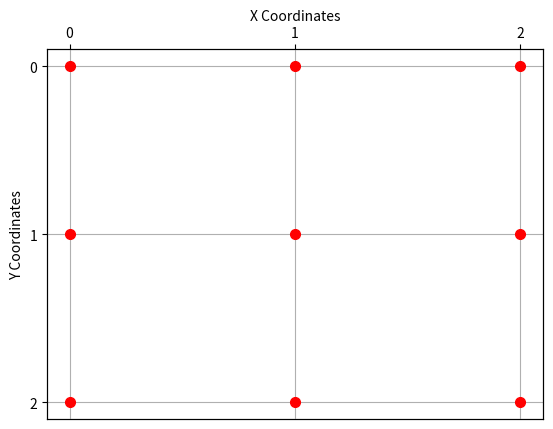

This figure's Python source:
#Libraries
import numpy as np

#Lattice Size
L_x=3
L_y=3

#Create 2-D Lattice. Numbers Represents Each Lattice Sites
lat = np.arange(L_x*L_y).reshape(L_x,L_y)
array = np.append(lat, lat, axis=0)
lattice = array[:-L_x, :]

#Respectively Site Coordinates on Lattice
x_co = np.arange(L_x)
y_co = np.arange(L_y)
arr = []
for j in range(len(x_co)):
    for i in range(len(y_co)):
        arr=np.append(arr, [x_co[i], y_co[j]])
xy = arr.reshape((L_x*L_y,2))

#Find Neighbors Each Sites with Tight-Binding Approximation (But for Hard-Wall Boundary Conditions) 
def HardBC(arr):
    neighbors = {}
    for i in range(len(arr)):
        for j, value in enumerate(arr[i]):
            if i == 0 or i == len(arr) - 1 or j == 0 or j == len(arr[i]) - 1:
                new_neighbors = []
                if i != 0:
                    new_neighbors.append(arr[i - 1][j])  
                if j != len(arr[i]) - 1:
                    new_neighbors.append(arr[i][j + 1]) 
                if i != len(arr) - 1:
                    new_neighbors.append(arr[i + 1][j])  
                if j != 0:
                    new_neighbors.append(arr[i][j - 1])
            else:
                new_neighbors = [
                    arr[i - 1][j],  
                    arr[i][j + 1],  
                    arr[i + 1][j],  
                    arr[i][j - 1]   
                ]
            neighbors[value] = new_neighbors
    return neighbors

#Find Neighbors Each Sites with Tight-Binding Approximation (But for Periodic Boundary Conditions) 
def PerBC(arr):
    neighbors = {}
    for i in range(len(arr)):
        for j, value in enumerate(arr[i]):
            new_neighbors = [
                arr[(i - 1)%L_x][j%L_y],  
                arr[i%L_x][(j + 1)%L_y],  
                arr[(i + 1)%L_x][j%L_y],  
                arr[i%L_x][(j - 1)%L_y]   
            ]
            neighbors[value] = new_neighbors
    return neighbors

#Definiton For Easy Operation Which Show Nearest Neighbors (Tigh-Binding Approximation) Each Sites
HardBCLat = HardBC(lattice)
PerBCLat = PerBC(lattice)

#Libraries
import matplotlib.pyplot as plt

#Lattice Visualization 
fig1, ax1 = plt.subplots()
ax2 = ax1.twiny()
for i in range(L_x):
    for j in range(L_y):
        plt.plot(i, j, 'ro', markersize=7)
ax1.axes.get_xaxis().set_visible(False)        
plt.xticks(x_co)
plt.yticks(y_co)
ax1.invert_yaxis()  
ax1.set_ylabel('Y Coordinates')  
ax2.set_xlabel('X Coordinates')
ax1.grid()
ax2.grid()   

#Find Tight-Binding Neighbors (for Periodic Boundary Conditions) with Lattice Visualization
def PlotPerBC(choose_x, choose_y):
    plt.plot(choose_x, choose_y, 'bo', markersize=7, label='Your Choice')
    plt.plot((choose_x+1)%L_x, choose_y%L_y, 'co', markersize=7, label='Periodic Neighbors')
    plt.plot((choose_x-1)%L_x, choose_y%L_y, 'co', markersize=7)
    plt.plot(choose_x%L_x, (choose_y+1)%L_y, 'co', markersize=7)
    plt.plot(choose_x%L_x, (choose_y-1)%L_y, 'co', markersize=7)
    plt.legend(loc="upper left")
    plt.show()

#Find Tight-Binding Neighbors (for Hard-Wall Boundary Condition) with Lattice Visualization    
def PlotHardBC(choose_x, choose_y):
    plt.plot(choose_x, choose_y, 'bo', markersize=7, label='Your Choice')
    if choose_x==0 or choose_x==L_x-1 or choose_y==0 or choose_y==L_y-1:
        if choose_x!=0:
            plt.plot(choose_x-1, choose_y, 'co', markersize=7)
        if choose_y!=L_y-1:
            plt.plot(choose_x, choose_y+1, 'co', markersize=7)
        if choose_x!=L_x-1:
            plt.plot(choose_x+1, choose_y, 'co', markersize=7)
        if choose_y!=0:
            plt.plot(choose_x, choose_y-1, 'co', markersize=7)
    else:
        plt.plot(choose_x+1, choose_y, 'co', markersize=7)
        plt.plot(choose_x-1, choose_y, 'co', markersize=7)
        plt.plot(choose_x, choose_y+1, 'co', markersize=7)
        plt.plot(choose_x, choose_y-1, 'co', markersize=7)
